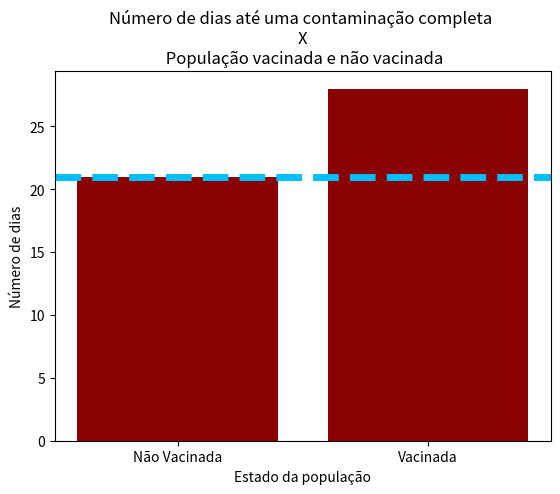

This chart was generated by the following Python code:
from collections import defaultdict
import random
import string
import matplotlib.pyplot as plt

class Grafo(object):

    def __init__(self):
        self.adj = defaultdict(set)
        self.n_nos = 0
        self.ciclos1 = 0
        self.ciclos2 = 0
        self.n_contaminados = 0
        self.contaminados = []

    def set_nnos(self, n):
        self.n_nos = n

    def gerar_arestas(self):
        nos = list(string.printable)
        qtd_nos = random.randint(2, 100)
        self.set_nnos(qtd_nos)
        max_arestas = random.randint(qtd_nos-1, (qtd_nos*(qtd_nos-1))//2)
        arestas = []
        for n in range(max_arestas):
            while True:
                v = nos[random.randint(0, qtd_nos-1)]
                u = nos[random.randint(0, qtd_nos-1)]
                if v != u and tuple((v, u)) not in arestas:
                    arestas.append(tuple((v,u)))
                    break
        return arestas

    def get_nos(self):
        return list(self.adj.keys())

    def get_arestas(self):
        return [(k, v) for k in self.adj.keys() for v in self.adj[k]]

    def adiciona_arestas(self, arestas):
        for u, v in arestas:
            self.adj[u].add(v)
            self.adj[v].add(u)

    def dfs(self, grafo, vertice):
        visitados = list()
        def dfs_recursiva(grafo, vertice):
            visitados.append(vertice)
            for vizinho in grafo[vertice]:
                if vizinho not in visitados:
                    dfs_recursiva(grafo, vizinho)
        dfs_recursiva(grafo, vertice)
        return visitados

    def retorna_grafo(self):
        arestas = self.gerar_arestas()
        self.adiciona_arestas(arestas)
        nos = self.get_nos()
        lista_adja = self.adj
        busca = self.dfs(lista_adja, '0')
        if len(busca) != len(nos):
            self.adj = defaultdict(set)
            self.retorna_grafo()           

    def adiciona_contagio(self, u):
        self.contaminados.append(u)
        self.n_contaminados += 1

    def contamina_2(self):        
        for n in self.contaminados.copy():
            contagio = 0
            for m in self.adj[n]:
                if m not in self.contaminados:
                    self.adiciona_contagio(m)
                    contagio += 1
                if contagio == 2:
                    break
        self.ciclos2 += 1

    def contamina_1(self):        
        for n in self.contaminados.copy():
            for m in self.adj[n]:
                if m not in self.contaminados:
                    self.adiciona_contagio(m)
                    break;
        self.ciclos1 += 1
    
    def zerar_dados(self):
        self.contaminados = []
        self.n_contaminados = 0
        self.adiciona_contagio('0')

    def calcula_ciclos_sem_vacina(self):
        self.adiciona_contagio('0')
        print()
        
        while (self.n_contaminados != self.n_nos):
            self.contamina_2()
        print("Em uma população com", self.n_nos, "pessoas não vacinadas, levariam", self.ciclos2 * 7, "dias para a contaminação de toda a população.")
    
    def calcula_ciclos_com_vacina(self):
        print()
        self.zerar_dados()
        while (self.n_contaminados != self.n_nos):
            self.contamina_1()
        print("Já na mesma população mas com todos vacinados, considerando que a taxa de transmissão após a vacina é reduzida pela metade, são necessários", 7 * self.ciclos1, "dias.")
    
    def plotar_grafico(self):
        populacao = ['Não Vacinada', 'Vacinada']
        ciclos = [self.ciclos2 * 7, self.ciclos1 * 7]

        plt.bar(populacao, ciclos, color = "#8B0000")

        plt.xticks(populacao)
        plt.ylabel("Número de dias")
        plt.xlabel("Estado da população")
        plt.title("Número de dias até uma contaminação completa \nX\n População vacinada e não vacinada")
        plt.axhline(self.ciclos2 * 7, 0, 1, color="#00BFFF", **{'ls':'--', 'lw':5})
        plt.show()

    def __len__(self):
        return len(self.adj)

    def __str__(self):
        return '{}({})'.format(self.__class__.__name__, dict(self.adj))

    def __getitem__(self, v):
        return self.adj[v]

if __name__ in "__main__":
    grafo = Grafo()
    grafo.retorna_grafo()

    grafo.calcula_ciclos_sem_vacina()
    grafo.calcula_ciclos_com_vacina()
    grafo.plotar_grafico()
